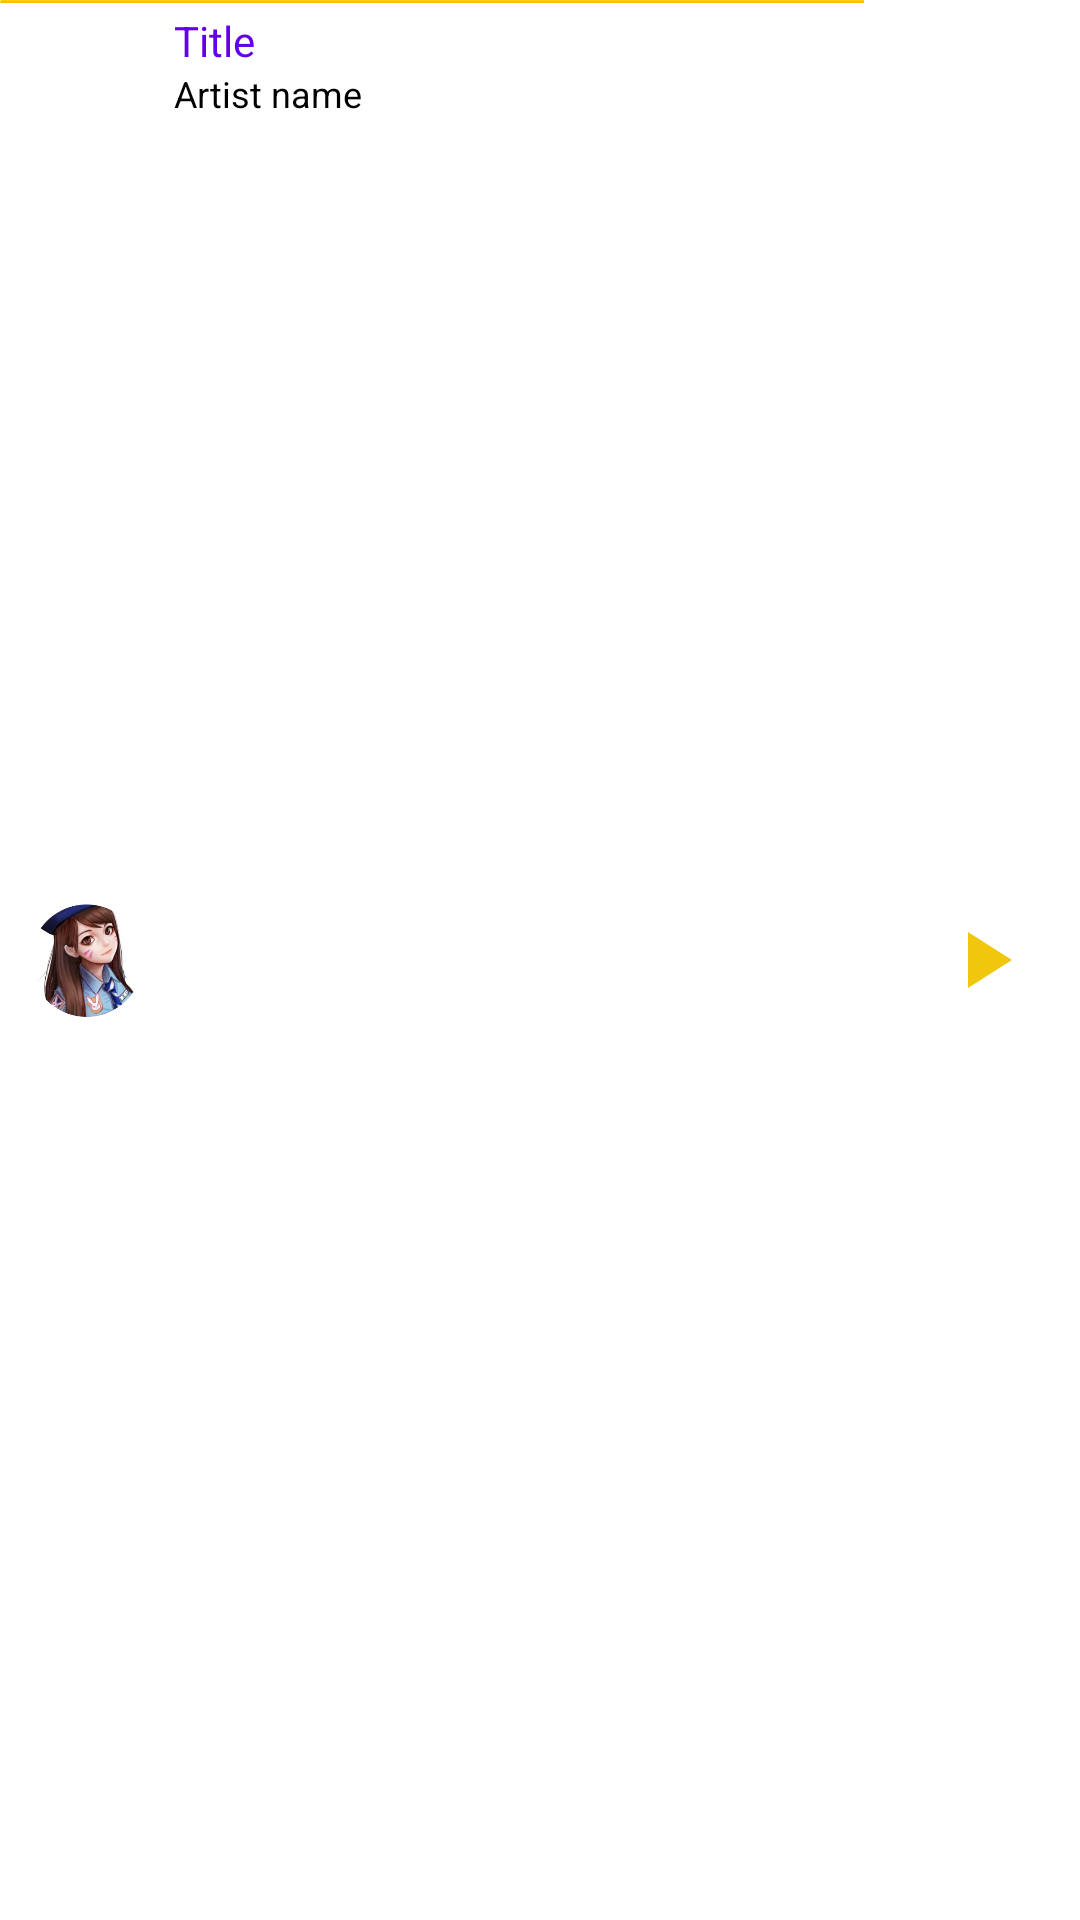

Here is an Android app screen rendered from its layout file. Give the layout XML and the strings, colors and styles it references.
<!-- AndroidManifest.xml: application theme Theme.Code02 -->
<!-- res/layout/bottom_media_toolbar.xml -->
<?xml version="1.0" encoding="utf-8"?>
<androidx.constraintlayout.widget.ConstraintLayout xmlns:android="http://schemas.android.com/apk/res/android"
    xmlns:app="http://schemas.android.com/apk/res-auto"
    android:layout_width="match_parent"
    android:layout_height="match_parent">

    <ProgressBar
        android:id="@+id/progress"
        style="@android:style/Widget.ProgressBar.Horizontal"
        android:layout_width="0dp"
        android:layout_height="1dp"
        android:progress="80"
        android:progressBackgroundTint="@android:color/transparent"
        app:layout_constraintEnd_toEndOf="parent"
        app:layout_constraintStart_toStartOf="parent"
        app:layout_constraintTop_toTopOf="parent" />

    <ImageView
        android:id="@+id/iv_thumbnail"
        android:layout_width="40dp"
        android:layout_height="40dp"
        android:layout_marginStart="10dp"
        android:src="@drawable/logo"
        app:layout_constraintBottom_toBottomOf="parent"
        app:layout_constraintStart_toStartOf="parent"
        app:layout_constraintTop_toTopOf="parent" />

    <TextView
        android:id="@+id/tv_bottom_title"
        android:layout_width="wrap_content"
        android:layout_height="wrap_content"
        android:layout_marginStart="8dp"
        android:layout_marginTop="4dp"
        android:layout_marginEnd="56dp"
        android:text="Title"
        android:textColor="@color/design_default_color_primary"
        android:textSize="14sp"
        app:layout_constraintStart_toEndOf="@id/iv_thumbnail"
        app:layout_constraintTop_toTopOf="parent" />

    <TextView
        android:id="@+id/tv_bottom_artist"
        android:layout_width="wrap_content"
        android:layout_height="wrap_content"
        android:layout_marginBottom="4dp"
        android:text="Artist name"
        android:textSize="12sp"
        app:layout_constraintStart_toStartOf="@id/tv_bottom_title"
        app:layout_constraintTop_toBottomOf="@id/tv_bottom_title" />

    <ImageView
        android:id="@+id/iv_play"
        android:layout_width="32dp"
        android:layout_height="32dp"
        android:layout_marginTop="8dp"
        android:layout_marginEnd="16dp"
        android:layout_marginBottom="8dp"
        android:clickable="true"
        android:src="@drawable/ic_baseline_play_arrow_24"
        app:layout_constraintBottom_toBottomOf="parent"
        app:layout_constraintEnd_toEndOf="parent"
        app:layout_constraintTop_toTopOf="parent" />
</androidx.constraintlayout.widget.ConstraintLayout>
<!-- resources referenced by this layout -->
<resources>
  <!-- drawable ic_baseline_play_arrow_24 (drawable) -->
  <vector android:height="24dp" android:tint="#F0C70C"
      android:viewportHeight="24" android:viewportWidth="24"
      android:width="24dp" xmlns:android="http://schemas.android.com/apk/res/android">
      <path android:fillColor="@android:color/white" android:pathData="M8,5v14l11,-7z"/>
  </vector>
  <!-- drawable logo: png bitmap (drawable, 90202 bytes) -->
</resources>
